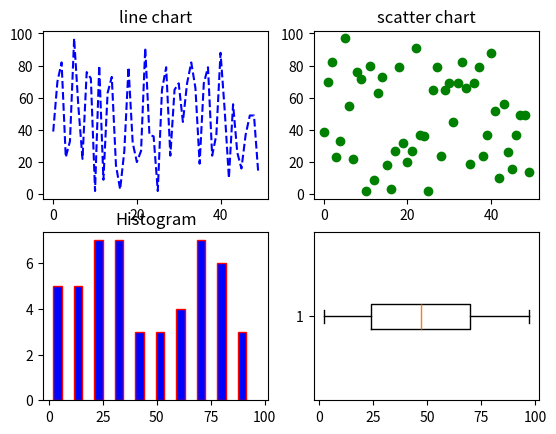

Write Python code to recreate this figure.
import numpy as np
import matplotlib.pyplot as plt
arr=np.random.randint(0,100,50)

#line chart
plt.subplot(2,2,1)
plt.plot(arr,color='blue', linestyle='--')
plt.title('line chart')

#scatter chart
plt.subplot(2,2,2)
plt.scatter(range(len(arr)),arr,color='green')
plt.title('scatter chart')

#histogram
plt.subplot(2,2,3)
plt.hist(arr,width=4,edgecolor='red',facecolor='blue')
plt.title('Histogram')

#box plot
plt.subplot(2,2,4)
plt.boxplot(arr,vert=False)
plt.show()